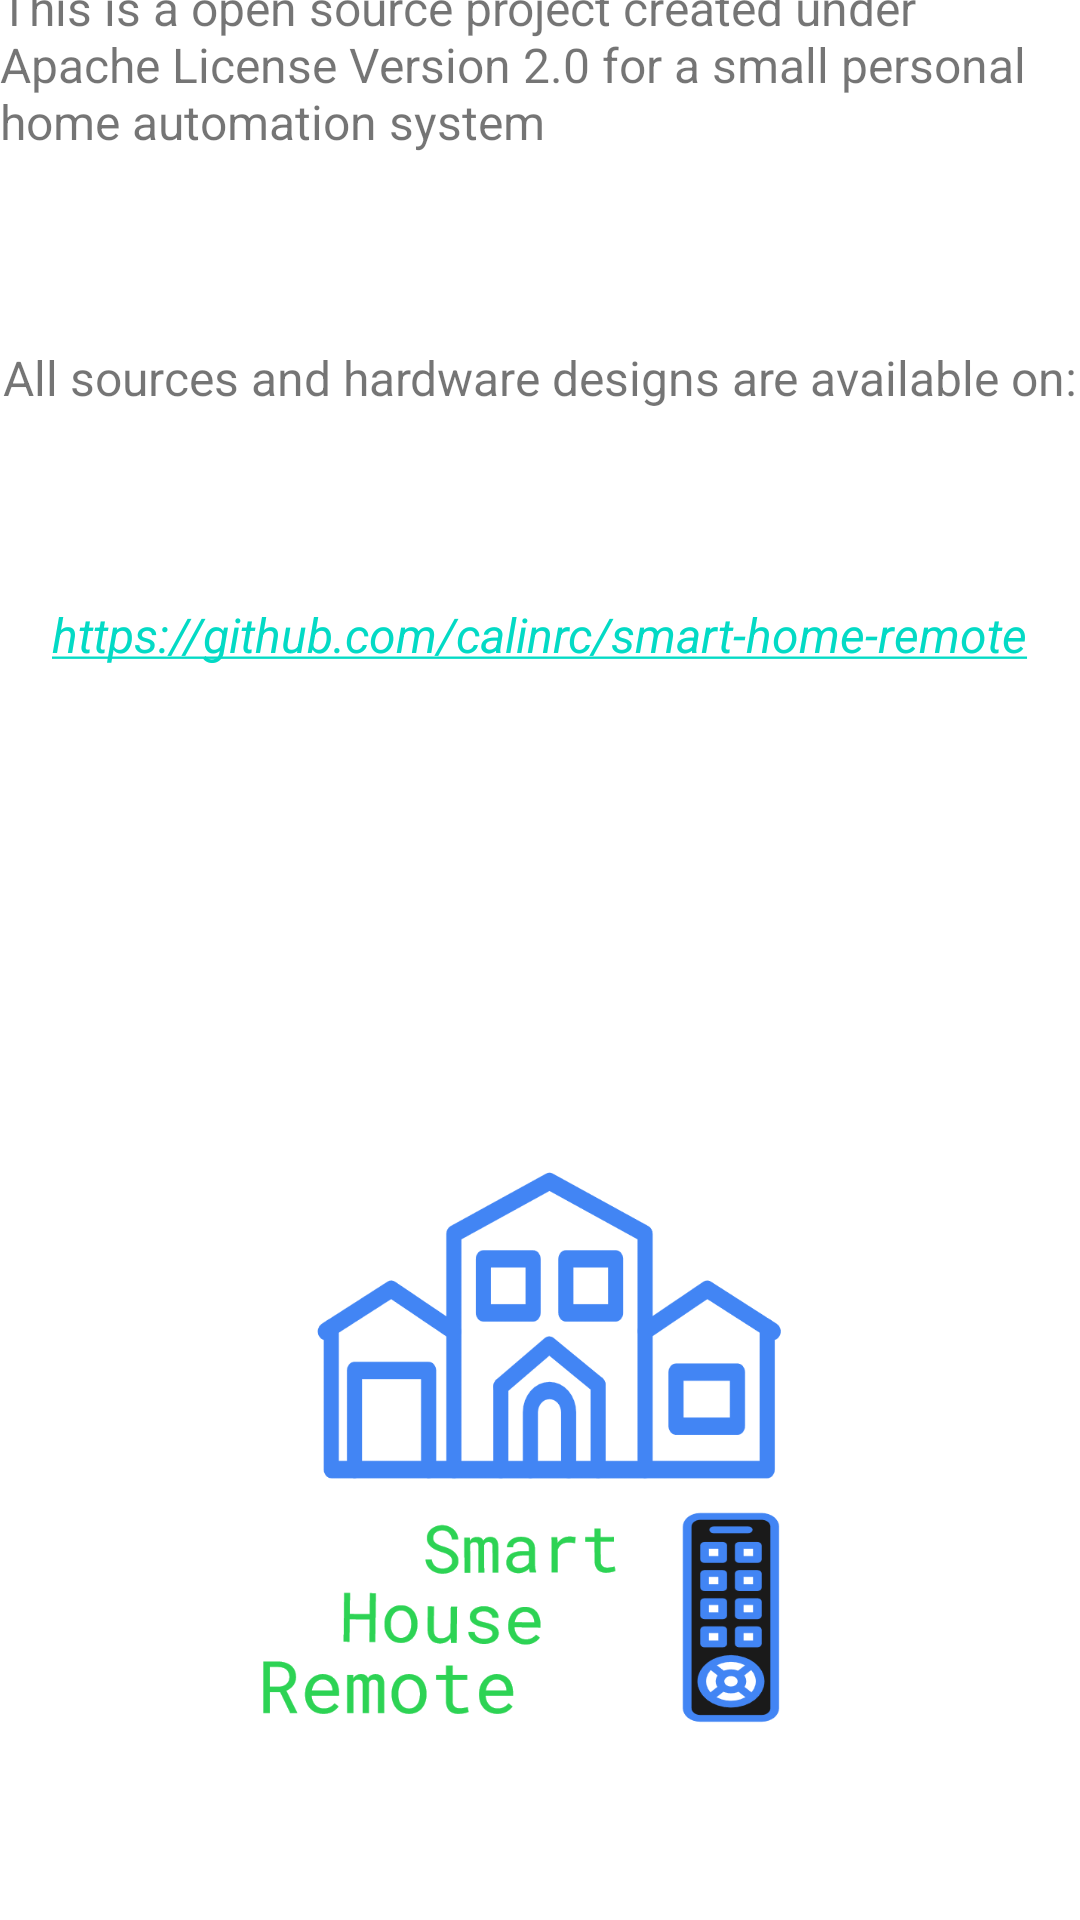

This screen was rendered from an Android layout file. Write that file and the resources it references.
<!-- AndroidManifest.xml: application theme Theme.SmartHouseRemote -->
<!-- res/layout/activity_about.xml -->
<?xml version="1.0" encoding="utf-8"?>
<androidx.constraintlayout.widget.ConstraintLayout xmlns:android="http://schemas.android.com/apk/res/android"
    xmlns:app="http://schemas.android.com/apk/res-auto"
    xmlns:tools="http://schemas.android.com/tools"
    android:layout_width="match_parent"
    android:layout_height="match_parent"
    tools:context=".AboutActivity">

    <TextView
        android:id="@+id/textViewAbout"
        android:layout_width="wrap_content"
        android:layout_height="wrap_content"
        android:layout_marginStart="32dp"
        android:layout_marginTop="32dp"
        android:layout_marginEnd="32dp"
        android:layout_marginBottom="32dp"
        android:text="@string/about_text"
        android:textSize="16sp"
        app:layout_constraintBottom_toTopOf="@+id/textViewGithubText"
        app:layout_constraintEnd_toEndOf="parent"
        app:layout_constraintStart_toStartOf="parent"
        app:layout_constraintTop_toTopOf="parent" />

    <TextView
        android:id="@+id/textViewGithubText"
        android:layout_width="wrap_content"
        android:layout_height="wrap_content"
        android:layout_marginStart="32dp"
        android:layout_marginTop="32dp"
        android:layout_marginEnd="32dp"
        android:layout_marginBottom="32dp"
        android:text="@string/github_text"
        android:textSize="16sp"
        app:layout_constraintBottom_toTopOf="@+id/textViewGithubLink"
        app:layout_constraintEnd_toEndOf="parent"
        app:layout_constraintStart_toStartOf="parent"
        app:layout_constraintTop_toBottomOf="@+id/textViewAbout" />

    <TextView
        android:id="@+id/textViewGithubLink"
        android:layout_width="wrap_content"
        android:layout_height="wrap_content"
        android:layout_marginStart="32dp"
        android:layout_marginTop="32dp"
        android:layout_marginEnd="32dp"
        android:layout_marginBottom="32dp"
        android:autoLink="web"
        android:minHeight="48dp"
        android:text="@string/github_link"
        android:textColor="#00838F"
        android:textSize="16sp"
        android:textStyle="italic"
        app:layout_constraintBottom_toTopOf="@+id/imageViewAbout"
        app:layout_constraintEnd_toEndOf="parent"
        app:layout_constraintStart_toStartOf="parent"
        app:layout_constraintTop_toBottomOf="@+id/textViewGithubText"
        tools:ignore="TextContrastCheck" />

    <ImageView
        android:id="@+id/imageViewAbout"
        android:layout_width="wrap_content"
        android:layout_height="200dp"
        android:layout_marginStart="100dp"
        android:layout_marginTop="100dp"
        android:layout_marginEnd="100dp"
        android:layout_marginBottom="100dp"
        android:contentDescription="@string/todo"
        app:layout_constraintBottom_toBottomOf="parent"
        app:layout_constraintTop_toBottomOf="@+id/textViewGithubLink"
        app:layout_constraintEnd_toEndOf="parent"
        app:layout_constraintStart_toStartOf="parent"
        app:srcCompat="@drawable/house_v3" />
</androidx.constraintlayout.widget.ConstraintLayout>
<!-- resources referenced by this layout -->
<resources>
  <!-- drawable house_v3: png bitmap (drawable-v24, 50878 bytes) -->
  <string name="about_text">This is a open source project created under Apache License Version 2.0 for a small personal home automation system </string>
  <string name="github_link">https://github.com/calinrc/smart-home-remote</string>
  <string name="github_text">All sources and hardware designs are available on:</string>
  <string name="todo">TODO</string>
  <style name="Theme.SmartHouseRemote" parent="Theme.MaterialComponents.DayNight.DarkActionBar">
          
          <item name="colorPrimary">@color/purple_500</item>
          <item name="colorPrimaryVariant">@color/purple_700</item>
          <item name="colorOnPrimary">@color/white</item>
          
          <item name="colorSecondary">@color/teal_200</item>
          <item name="colorSecondaryVariant">@color/teal_700</item>
          <item name="colorOnSecondary">@color/black</item>
          
          <item name="android:statusBarColor" tools:targetApi="l">?attr/colorPrimaryVariant</item>
          
      </style>
  <!-- not gathered from this repository: default colours our renderer supplied (Android Studio template values) -->
  <color name="purple_500">#FF6200EE</color>
  <color name="purple_700">#FF3700B3</color>
  <color name="teal_200">#FF03DAC5</color>
  <color name="teal_700">#FF018786</color>
  <color name="black">#FF000000</color>
  <color name="white">#FFFFFFFF</color>
</resources>
